pico-8 play session: no input (idle), after a click and taps of 🅾, ❎, 🅾+❎, 🅾 in the second before t = 0

[t = 1 s] idle ~1s (no d-pad/buttons)
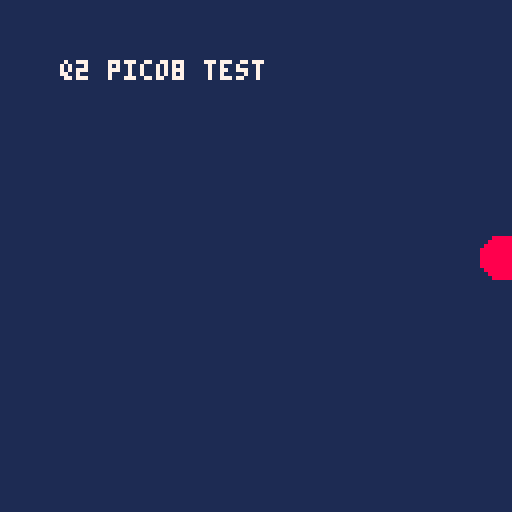
[t = 4 s] idle ~4s (no d-pad/buttons)
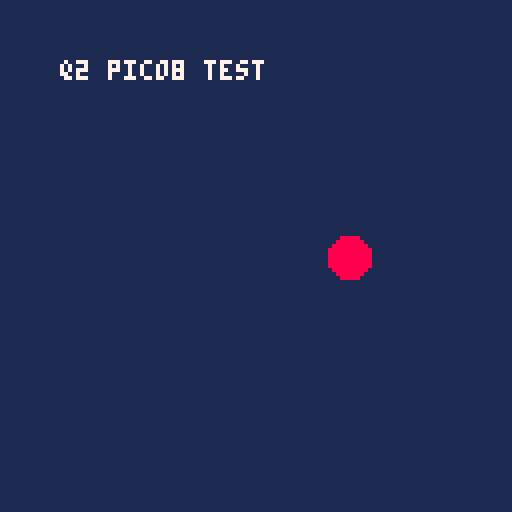
[t = 6 s] idle ~6s (no d-pad/buttons)
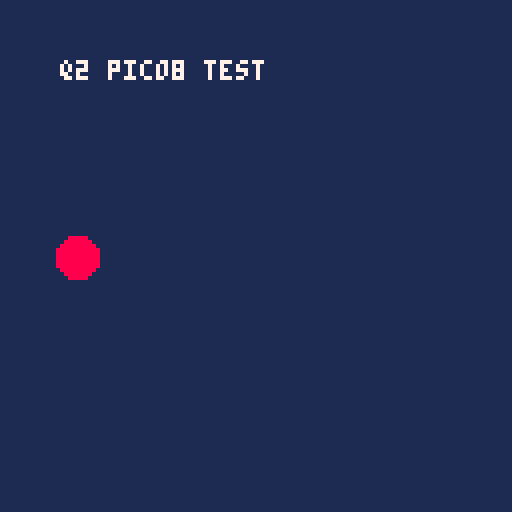

pico-8 cartridge
version 41
__lua__
-- original test cartridge, released under CC0-1.0
x=64
ticks=0
function _init()
  x=64
  ticks=0
end
function _update()
  ticks=ticks+1
  x=(x+1)%128
end
function _draw()
  cls(1)
  circfill(x,64,5,8)
  print("q2 pico8 test",15,15,7)
end
